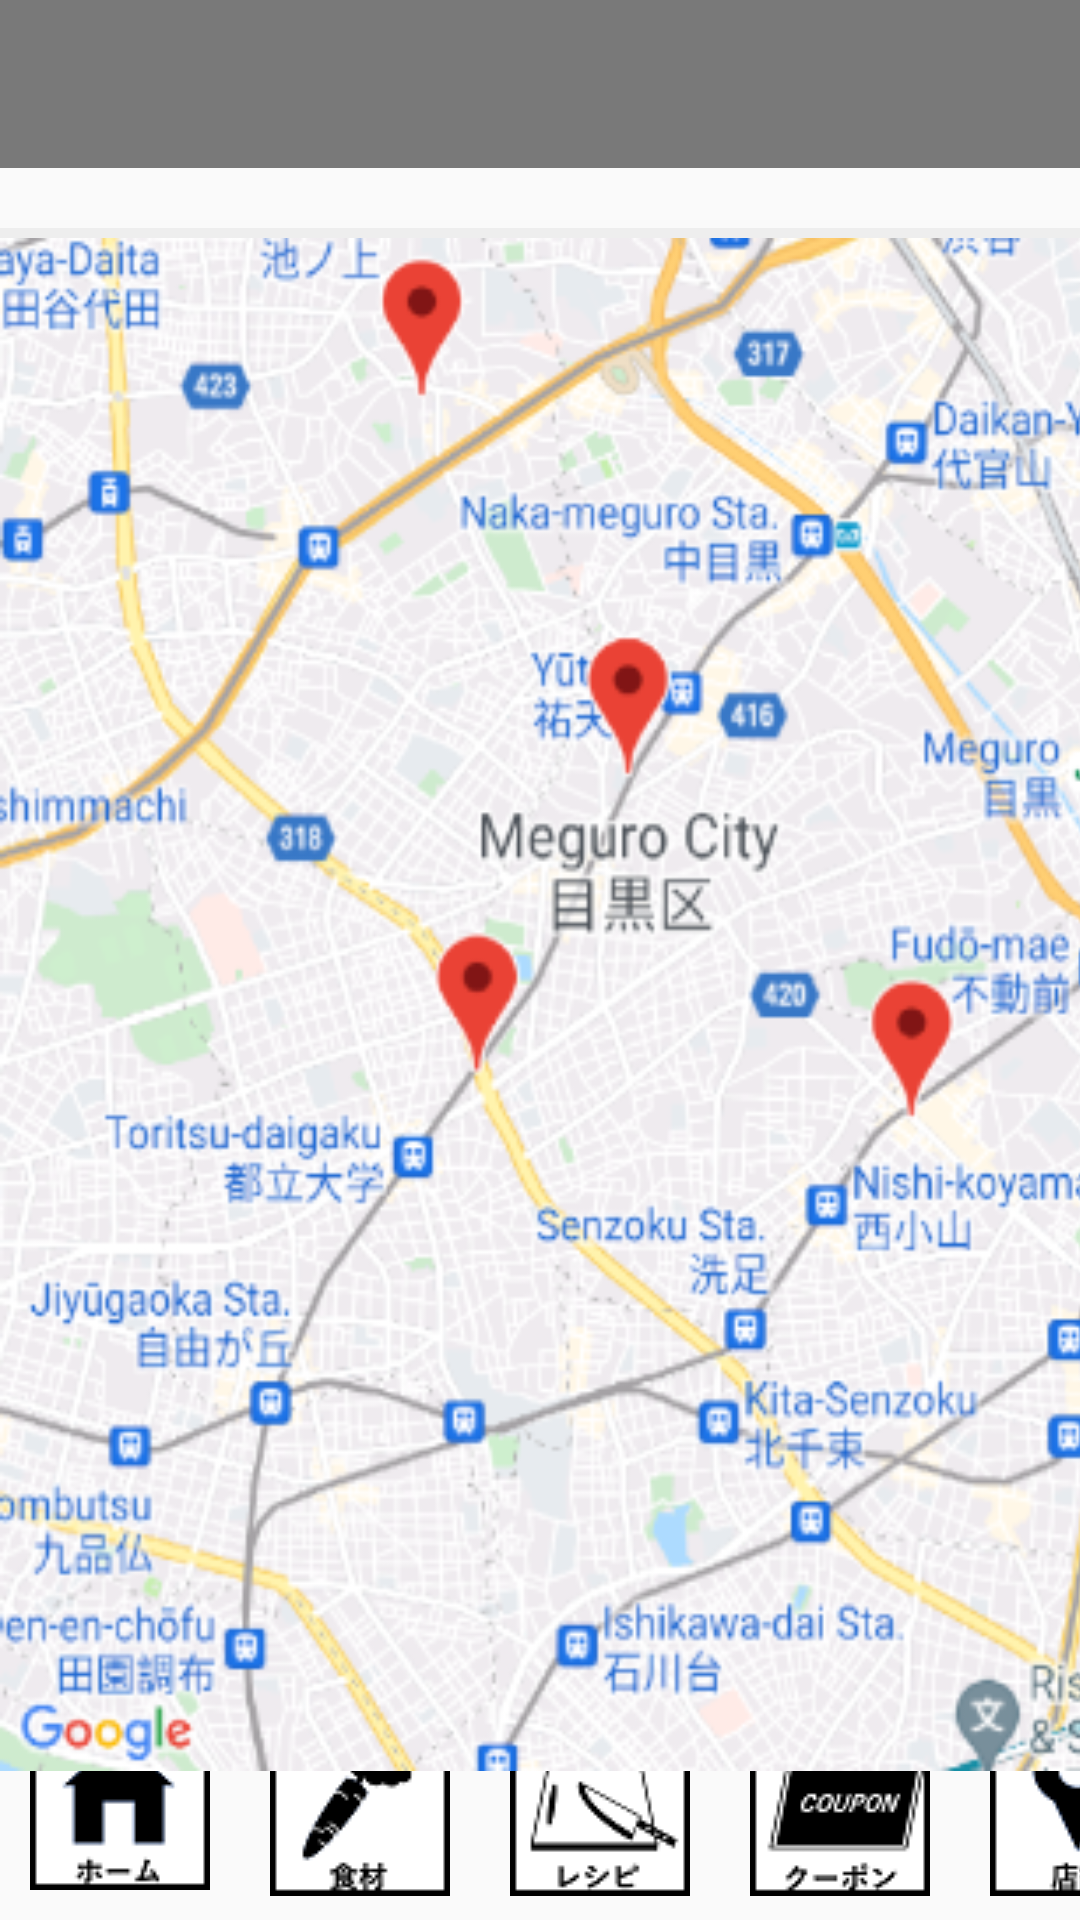

Android layout source for this screen:
<!-- AndroidManifest.xml: application theme Theme.AppCompat.Light.NoActionBar -->
<!-- res/layout/activity_shop.xml -->
<?xml version="1.0" encoding="utf-8"?>
<androidx.constraintlayout.widget.ConstraintLayout xmlns:android="http://schemas.android.com/apk/res/android"
    xmlns:app="http://schemas.android.com/apk/res-auto"
    xmlns:tools="http://schemas.android.com/tools"
    android:layout_width="match_parent"
    android:layout_height="match_parent"
    tools:context=".ShopActivity">

    

    
    
    <androidx.appcompat.widget.Toolbar
        android:id="@+id/toolbar"
        android:layout_width="0dp"
        android:layout_height="wrap_content"
        android:layout_marginBottom="496dp"
        android:background="@color/gray"
        android:minHeight="?attr/actionBarSize"
        android:theme="?attr/actionBarTheme"
        app:layout_constraintEnd_toEndOf="parent"
        app:layout_constraintStart_toStartOf="parent"
        app:layout_constraintTop_toTopOf="parent" />
    

    
    <ImageButton
        android:id="@+id/shopImageButton"
        android:layout_width="wrap_content"
        android:layout_height="wrap_content"
        android:layout_marginStart="330dp"
        android:layout_marginLeft="330dp"
        android:layout_marginBottom="8dp"
        android:background="@color/black"
        app:srcCompat="@drawable/shopimage"
        app:layout_constraintBottom_toBottomOf="parent"
        app:layout_constraintStart_toStartOf="parent"
        tools:ignore="MissingConstraints" />

    
    <ImageButton
        android:id="@+id/homeImageButton"
        android:layout_width="wrap_content"
        android:layout_height="wrap_content"
        android:layout_marginStart="10dp"
        android:layout_marginLeft="10dp"
        android:layout_marginBottom="10dp"
        android:background="@color/black"
        android:src="@drawable/homeimage"
        app:layout_constraintBottom_toBottomOf="parent"
        app:layout_constraintStart_toStartOf="parent" />

    
    <ImageButton
        android:id="@+id/foodImageButton"
        android:layout_width="wrap_content"
        android:layout_height="wrap_content"
        android:layout_marginStart="90dp"
        android:layout_marginLeft="90dp"
        android:layout_marginBottom="8dp"
        android:background="@color/black"
        android:src="@drawable/foodimage"
        app:layout_constraintBottom_toBottomOf="parent"
        app:layout_constraintStart_toStartOf="parent" />

    
    <ImageButton
        android:id="@+id/recipeImageButton"
        android:layout_width="wrap_content"
        android:layout_height="wrap_content"
        android:layout_marginStart="170dp"
        android:layout_marginLeft="170dp"
        android:layout_marginBottom="8dp"
        android:background="@color/black"
        android:src="@drawable/recipeimage"
        app:layout_constraintBottom_toBottomOf="parent"
        app:layout_constraintStart_toStartOf="parent" />

    
    <ImageButton
        android:id="@+id/couponImageButton"
        android:layout_width="wrap_content"
        android:layout_height="wrap_content"
        android:layout_marginStart="250dp"
        android:layout_marginLeft="250dp"
        android:layout_marginBottom="8dp"
        android:background="@color/black"
        android:src="@drawable/couponimage"
        app:layout_constraintBottom_toBottomOf="parent"
        app:layout_constraintStart_toStartOf="parent" />

    


    


    <SearchView
        android:id="@+id/searchView"
        android:layout_width="360dp"
        android:layout_height="40dp"
        android:layout_marginTop="20dp"
        android:background="#EEEEEE"
        app:layout_constraintEnd_toEndOf="parent"
        app:layout_constraintStart_toStartOf="parent"
        app:layout_constraintTop_toBottomOf="@+id/toolbar"
        tools:ignore="MissingConstraints" />

    <ImageView
        android:layout_width="409dp"
        android:layout_height="511dp"
        android:scaleType="fitXY"
        android:src="@drawable/mapimage"
        app:layout_constraintBottom_toBottomOf="@+id/recipeImageButton"
        app:layout_constraintTop_toTopOf="@+id/toolbar"
        app:layout_constraintVertical_bias="0.655"
        tools:ignore="MissingConstraints"
        tools:layout_editor_absoluteX="0dp" />


</androidx.constraintlayout.widget.ConstraintLayout>
<!-- resources referenced by this layout -->
<resources>
  <color name="black">#FF000000</color>
  <color name="gray">#797979</color>
  <!-- drawable couponimage: png bitmap (drawable, 1915 bytes) -->
  <!-- drawable foodimage: png bitmap (drawable, 1793 bytes) -->
  <!-- drawable homeimage: png bitmap (drawable, 1399 bytes) -->
  <!-- drawable mapimage: png bitmap (drawable, 285942 bytes) -->
  <!-- drawable recipeimage: png bitmap (drawable, 1936 bytes) -->
  <!-- drawable shopimage: png bitmap (drawable, 1722 bytes) -->
</resources>
